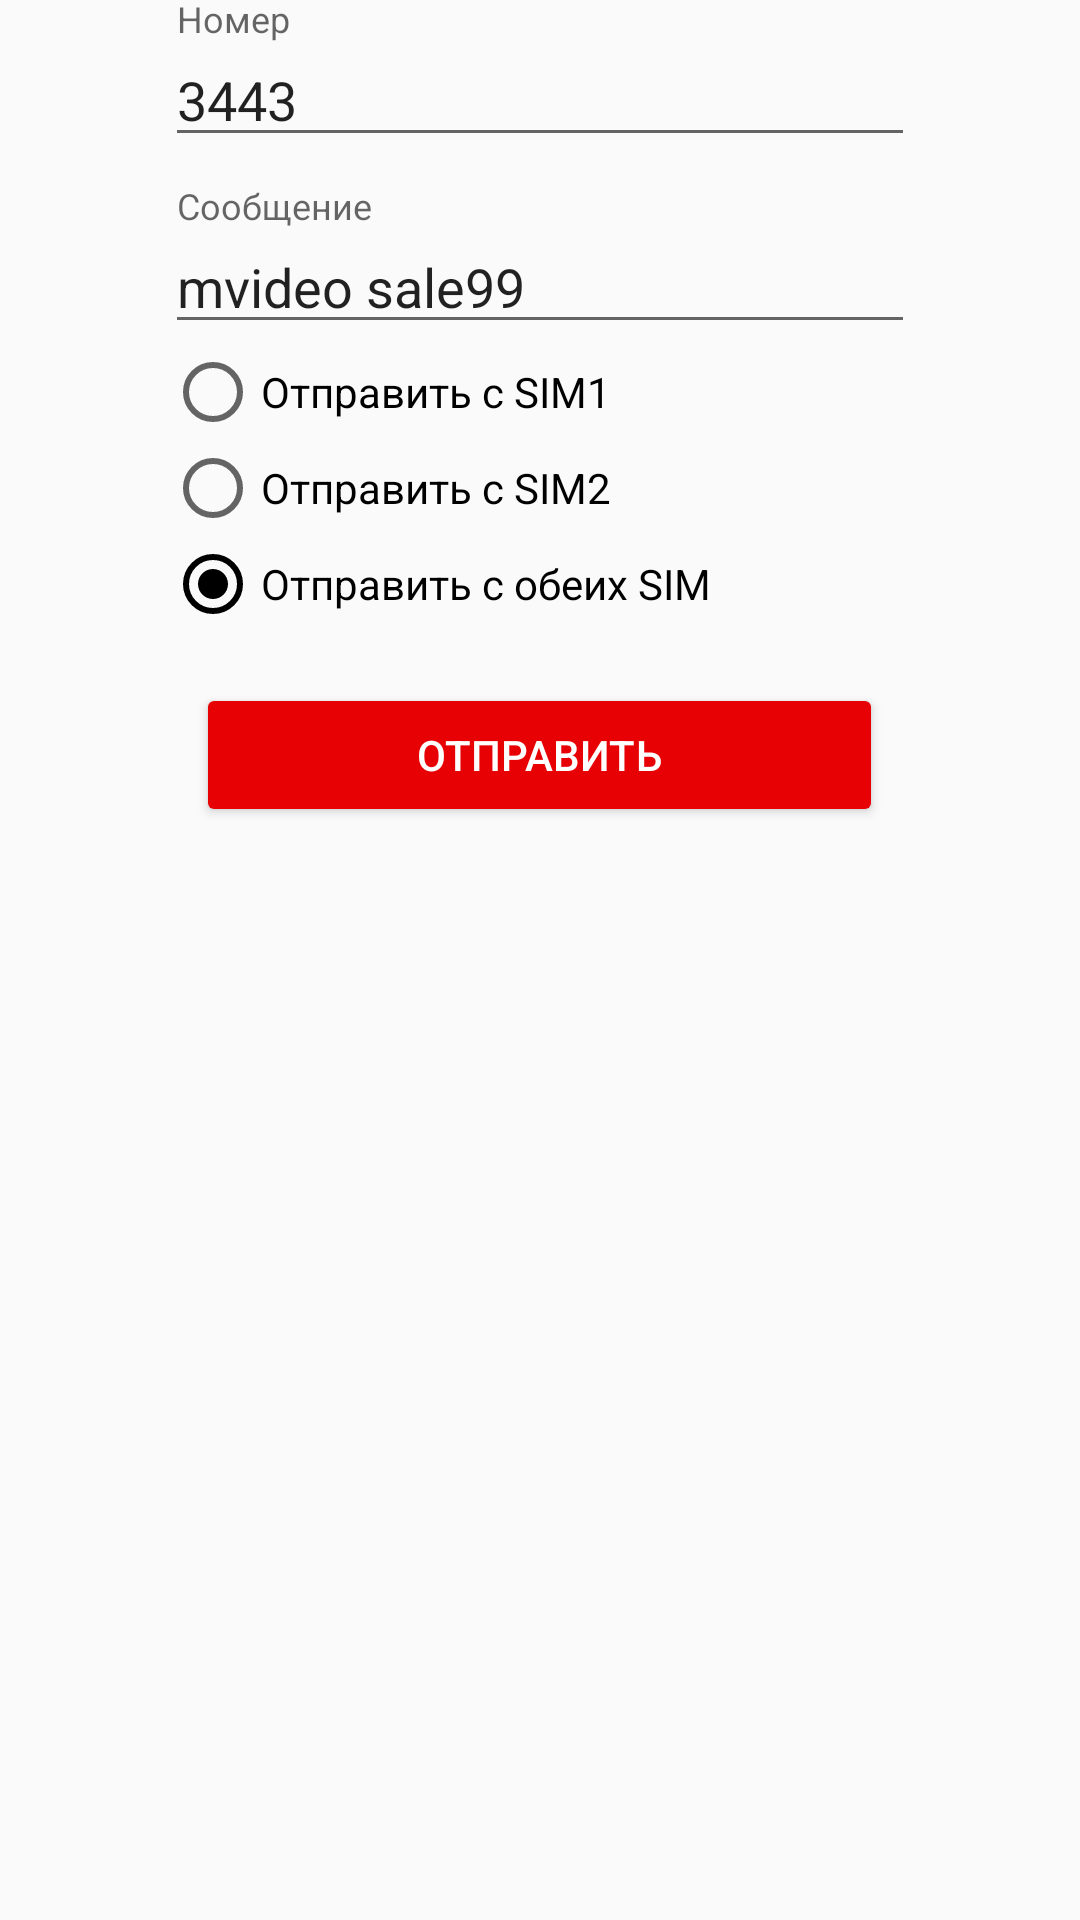

Produce the Android XML layout that renders to this screen, including the resource entries it uses.
<!-- AndroidManifest.xml: application theme AppTheme -->
<!-- res/layout/fragment_send.xml -->
<ScrollView xmlns:android="http://schemas.android.com/apk/res/android"
    xmlns:tools="http://schemas.android.com/tools"
    tools:context="com.liarstudio.mvideosmsfilter.SendFragment"
    android:layout_width="match_parent"
    android:layout_height="wrap_content">

    <LinearLayout
        android:layout_width="match_parent"
        android:layout_height="wrap_content"
        android:orientation="vertical"
        android:descendantFocusability="beforeDescendants"
        android:focusable="true"
        android:focusableInTouchMode="true"

        >
    <android.support.design.widget.TextInputLayout
        android:id="@+id/et_number_layout"
        android:layout_width="match_parent"
        android:layout_height="wrap_content"
        android:hint="Номер"

        >

        <EditText
            android:id="@+id/et_number"
            android:layout_width="250dp"
            android:layout_height="wrap_content"
            android:layout_gravity="center_horizontal"
            android:ems="10"
            android:inputType="textPersonName"
            android:textColorHint="@color/colorPrimary"
            android:shadowColor="@color/colorPrimary"
            android:textColorHighlight="@color/colorPrimary"
            android:textColorLink="@color/colorPrimary"
            android:text="3443" />
    </android.support.design.widget.TextInputLayout>

    <android.support.design.widget.TextInputLayout
        android:id="@+id/et_message_layout"
        android:layout_width="match_parent"
        android:layout_height="wrap_content"
        android:layout_marginTop="10dp"
        android:hint="Сообщение"
        >

        <EditText
            android:id="@+id/et_message"
            android:layout_width="250dp"
            android:layout_height="wrap_content"
            android:layout_gravity="center_horizontal"
            android:ems="10"
            android:inputType="textPersonName"
            android:text="mvideo sale99" />
    </android.support.design.widget.TextInputLayout>

        <RadioGroup
            android:id="@+id/rg_sim"
            android:layout_width="250dp"
            android:layout_height="100dp"
            android:layout_gravity="center">

            <RadioButton
                android:id="@+id/rb_first"
                android:layout_width="match_parent"
                android:layout_height="wrap_content"
                android:checked="true"
                android:text="Отправить с SIM1" />
            <RadioButton
                android:id="@+id/rb_second"
                android:layout_width="match_parent"
                android:layout_height="wrap_content"
                android:text="Отправить с SIM2" />

            <RadioButton
                android:id="@+id/rb_all"
                android:layout_width="match_parent"
                android:layout_height="wrap_content"
                android:checked="true"
                android:text="Отправить с обеих SIM" />

        </RadioGroup>

        <Button
        android:id="@+id/btn_send"
        android:layout_width="229dp"
        android:layout_height="48dp"
        android:layout_marginTop="13dp"
        android:backgroundTint="@color/colorPrimary"
        android:text="Отправить"
        android:layout_gravity="center"
        android:textColor="@android:color/white" />
    <ProgressBar
        android:id="@+id/progress_bar"
        style="?android:attr/progressBarStyle"
        android:layout_width="48dp"
        android:layout_height="48dp"
        android:layout_marginTop="8dp"
        android:visibility="invisible"
        android:layout_gravity="center"/>

    <TextView
        android:id="@+id/tv_status"
        android:layout_width="250dp"
        android:layout_height="37dp"
        android:layout_marginTop="8dp"
        android:layout_gravity="center"
        android:textAlignment="center"/>


</LinearLayout>

    </ScrollView>
<!-- resources referenced by this layout -->
<resources>
  <color name="colorPrimary">#e70004</color>
  <style name="AppTheme" parent="Theme.AppCompat.Light.NoActionBar">
          <item name="colorPrimary">@color/colorPrimary</item>
          <item name="colorPrimaryDark">@color/colorPrimaryDark</item>
          <item name="colorAccent">@color/colorAccent</item>
      </style>
  <color name="colorPrimaryDark">#810000</color>
  <color name="colorAccent">#000000</color>
</resources>
